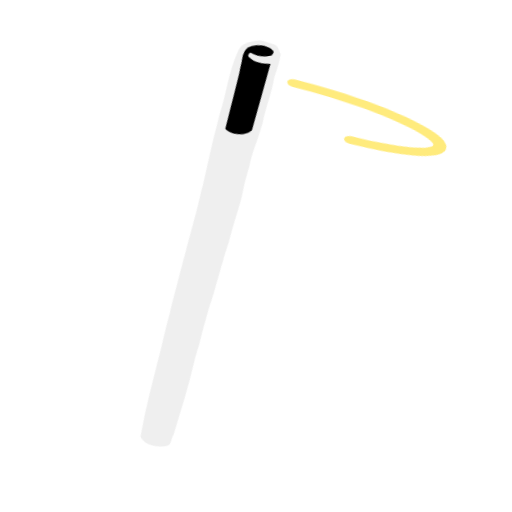
t = 0.00 s
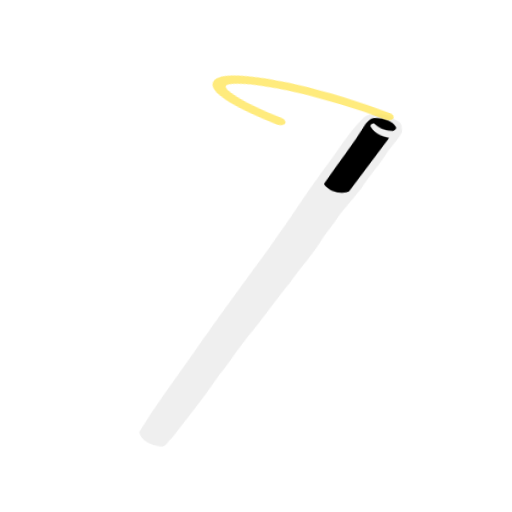
t = 0.34 s
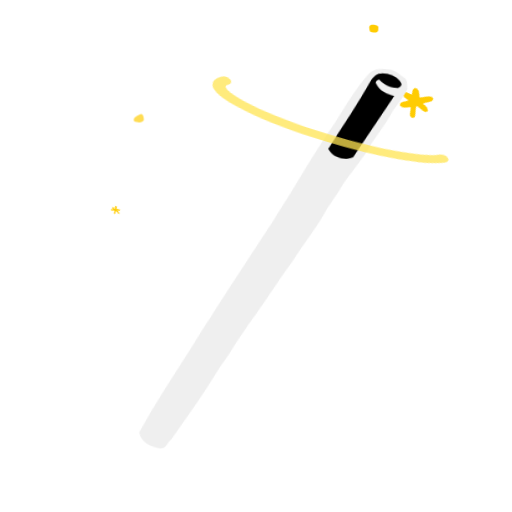
t = 0.66 s
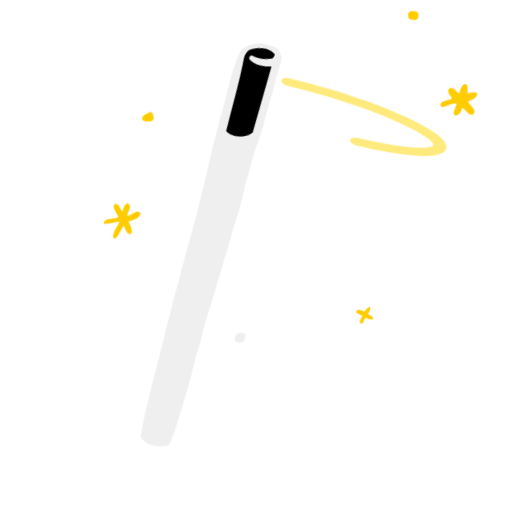
t = 1.02 s
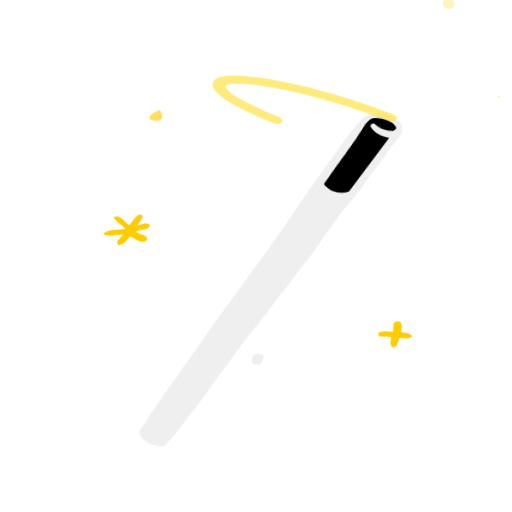
t = 1.34 s
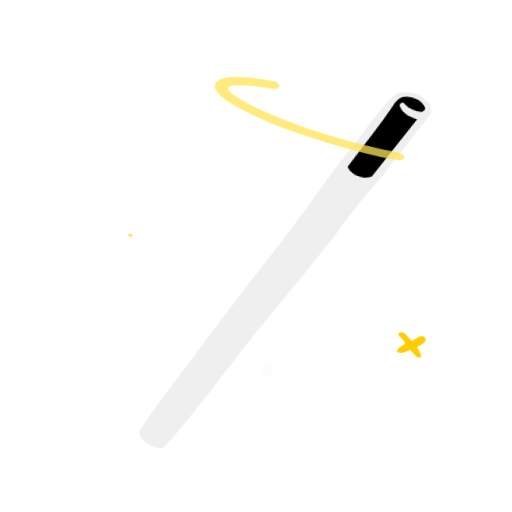
t = 1.58 s

The animated SVG that drew these frames (rendered in a browser with its animation timeline set to each time). Animation: 20 CSS @keyframes rules; one cycle of 2.00 s, repeats indefinitely.

<svg xmlns="http://www.w3.org/2000/svg" xmlns:xlink="http://www.w3.org/1999/xlink" id="wand-4" viewBox="280 200 250 250" shape-rendering="geometricPrecision" text-rendering="geometricPrecision" width="100%" height="100%">
<style>
<![CDATA[#wand-4-g2_to {animation: wand-4-g2_to__to 2000ms linear infinite normal forwards}@keyframes wand-4-g2_to__to { 0% {transform: translate(45.617000px,35.245611px);animation-timing-function: cubic-bezier(0.420000,0,0.580000,1)} 100% {transform: translate(69.561303px,35.245611px)} }#wand-4-g2_ts {animation: wand-4-g2_ts__ts 2000ms linear infinite normal forwards}@keyframes wand-4-g2_ts__ts { 0% {transform: scale(0.800000,0.800000);animation-timing-function: cubic-bezier(0.420000,0,0.580000,1)} 100% {transform: scale(1.200000,1.200000)} }#wand-4-path1 {animation: wand-4-path1_c_o 2000ms linear infinite normal forwards}@keyframes wand-4-path1_c_o { 0% {opacity: 0} 16.500000% {opacity: 0} 27.500000% {opacity: 1} 53.500000% {opacity: 1} 65.500000% {opacity: 0} 100% {opacity: 0} }#wand-4-path2 {animation: wand-4-path2_c_o 2000ms linear infinite normal forwards}@keyframes wand-4-path2_c_o { 0% {opacity: 0} 32% {opacity: 0} 43% {opacity: 1} 69% {opacity: 1} 81% {opacity: 0} 100% {opacity: 0} }#wand-4-star_tr {animation: wand-4-star_tr__tr 2000ms linear infinite normal forwards}@keyframes wand-4-star_tr__tr { 0% {transform: translate(83.499401px,107.775513px) rotate(0deg)} 8.500000% {transform: translate(83.499401px,107.775513px) rotate(0deg)} 92.500000% {transform: translate(83.499401px,107.775513px) rotate(360deg)} 100% {transform: translate(83.499401px,107.775513px) rotate(360deg)} }#wand-4-star_ts {animation: wand-4-star_ts__ts 2000ms linear infinite normal forwards}@keyframes wand-4-star_ts__ts { 0% {transform: scale(0,0)} 41% {transform: scale(0,0)} 55.500000% {transform: scale(1,1)} 88% {transform: scale(1,1)} 99.500000% {transform: scale(0,0)} 100% {transform: scale(0,0)} }#wand-4-star2_tr {animation: wand-4-star2_tr__tr 2000ms linear infinite normal forwards}@keyframes wand-4-star2_tr__tr { 0% {transform: translate(29.977854px,-10.265272px) rotate(0deg)} 100% {transform: translate(29.977854px,-10.265272px) rotate(360deg)} }#wand-4-star2_ts {animation: wand-4-star2_ts__ts 2000ms linear infinite normal forwards}@keyframes wand-4-star2_ts__ts { 0% {transform: scale(0,0)} 15% {transform: scale(1,1)} 43.500000% {transform: scale(1,1)} 60% {transform: scale(0,0)} 100% {transform: scale(0,0)} }#wand-4-path5 {animation: wand-4-path5_c_o 2000ms linear infinite normal forwards}@keyframes wand-4-path5_c_o { 0% {opacity: 0} 21% {opacity: 0} 32% {opacity: 1} 58% {opacity: 1} 70% {opacity: 0} 100% {opacity: 0} }#wand-4-star3_tr {animation: wand-4-star3_tr__tr 2000ms linear infinite normal forwards}@keyframes wand-4-star3_tr__tr { 0% {transform: translate(108.943573px,40.321768px) rotate(0deg)} 100% {transform: translate(108.943573px,40.321768px) rotate(360deg)} }#wand-4-star3_ts {animation: wand-4-star3_ts__ts 2000ms linear infinite normal forwards}@keyframes wand-4-star3_ts__ts { 0% {transform: scale(0,0)} 18.500000% {transform: scale(0,0)} 29.500000% {transform: scale(1,1)} 56.500000% {transform: scale(1,1)} 67.500000% {transform: scale(0,0)} 100% {transform: scale(0,0)} }#wand-4-path7 {animation: wand-4-path7_c_o 2000ms linear infinite normal forwards}@keyframes wand-4-path7_c_o { 0% {opacity: 0} 25.500000% {opacity: 0} 36.500000% {opacity: 1} 62.500000% {opacity: 1} 74.500000% {opacity: 0} 100% {opacity: 0} }#wand-4-star4_tr {animation: wand-4-star4_tr__tr 2000ms linear infinite normal forwards}@keyframes wand-4-star4_tr__tr { 0% {transform: translate(17.944385px,78.248875px) rotate(0deg)} 100% {transform: translate(17.944385px,78.248875px) rotate(360deg)} }#wand-4-star4_ts {animation: wand-4-star4_ts__ts 2000ms linear infinite normal forwards}@keyframes wand-4-star4_ts__ts { 0% {transform: scale(0,0)} 29.500000% {transform: scale(0,0)} 42% {transform: scale(1,1)} 67.500000% {transform: scale(1,1)} 80% {transform: scale(0,0)} 100% {transform: scale(0,0)} }#wand-4-wand_tr {animation: wand-4-wand_tr__tr 2000ms linear infinite normal forwards}@keyframes wand-4-wand_tr__tr { 0% {transform: translate(21.652274px,130.334346px) rotate(-11.368462deg);animation-timing-function: cubic-bezier(0.420000,0,0.580000,1)} 25% {transform: translate(21.652274px,130.334346px) rotate(10.778259deg);animation-timing-function: cubic-bezier(0.420000,0,0.580000,1)} 50% {transform: translate(21.652274px,130.334346px) rotate(-11.368462deg);animation-timing-function: cubic-bezier(0.420000,0,0.580000,1)} 75% {transform: translate(21.652274px,130.334346px) rotate(10.778259deg);animation-timing-function: cubic-bezier(0.420000,0,0.580000,1)} 100% {transform: translate(21.652274px,130.334346px) rotate(-11.368462deg)} }#wand-4-wand_ts {animation: wand-4-wand_ts__ts 2000ms linear infinite normal forwards}@keyframes wand-4-wand_ts__ts { 0% {transform: scale(1,1)} 12.500000% {transform: scale(1,0.893480);animation-timing-function: cubic-bezier(0.305000,0,1,1)} 25% {transform: scale(1,1);animation-timing-function: cubic-bezier(0.305000,0,1,1)} 36% {transform: scale(1,1.064975)} 50% {transform: scale(1,1)} 62.500000% {transform: scale(1,0.893480);animation-timing-function: cubic-bezier(0.305000,0,1,1)} 75% {transform: scale(1,1);animation-timing-function: cubic-bezier(0.305000,0,1,1)} 86% {transform: scale(1,1.064975)} 100% {transform: scale(1,1)} }#wand-4-spiral {animation: wand-4-spiral_s_do 2000ms linear infinite normal forwards}@keyframes wand-4-spiral_s_do { 0% {stroke-dashoffset: -229.100000} 100% {stroke-dashoffset: 230} }#wand-4-spin_to {animation: wand-4-spin_to__to 2000ms linear infinite normal forwards}@keyframes wand-4-spin_to__to { 0% {transform: translate(60.674093px,27.781640px);animation-timing-function: cubic-bezier(0.420000,0,0.580000,1)} 25% {transform: translate(64.435317px,30.684733px);animation-timing-function: cubic-bezier(0.420000,0,0.580000,1)} 50% {transform: translate(60.674093px,27.781640px);animation-timing-function: cubic-bezier(0.420000,0,0.580000,1)} 75% {transform: translate(64.435317px,30.684733px);animation-timing-function: cubic-bezier(0.420000,0,0.580000,1)} 100% {transform: translate(60.674093px,27.781640px)} }#wand-4-spin {animation: wand-4-spin_s_do 2000ms linear infinite normal forwards}@keyframes wand-4-spin_s_do { 0% {stroke-dashoffset: 55} 100% {stroke-dashoffset: -104} }#wand-4-circle {animation: wand-4-circle_s_do 2000ms linear infinite normal forwards}@keyframes wand-4-circle_s_do { 0% {stroke-dashoffset: 29} 25% {stroke-dashoffset: 16} 36% {stroke-dashoffset: 9} 100% {stroke-dashoffset: -31} }]]>
</style>
<g id="wand-4-g1" transform="matrix(1.79583426079734 0 0 1.55111212861651 317.69405537794023 208.31790328987262)">
<g id="wand-4-g2_to" transform="translate(45.617000,35.245611)">
<g id="wand-4-g2_ts" transform="scale(0.800000,0.800000)">
<g id="wand-4-g2" transform="translate(-63.443981,-49.500313)">
<g id="wand-4-g3">
<path id="wand-4-path1" d="M65.533700,0.167727C66.204400,-0.242364,66.908600,0.463855,67.637900,0.274463C69.427200,1.736640,66.643500,4.279030,65.320100,2.766450C65.059900,1.986530,65.063300,0.864487,65.533700,0.167727Z" transform="matrix(1 0 0 1 2.61245419044810 -17.43604729429031)" opacity="0" fill="#efefef" stroke="none" stroke-width="1"/>
</g>
<g id="wand-4-g4">
<path id="wand-4-path2" d="M49.374800,105.909000C50.018600,105.684000,50.740100,105.813000,51.280200,106.245000C51.495600,107.449000,50.775900,109.174000,49.441500,108.897000C47.846800,108.891000,48.239900,106.333000,49.374800,105.909000Z" transform="matrix(1 0 0 1 0 7.47259169755300)" opacity="0" fill="#efefef" stroke="none" stroke-width="1"/>
</g>
<g id="wand-4-star_tr" transform="translate(83.499401,107.775513) rotate(0)">
<g id="wand-4-star_ts" transform="scale(0,0)">
<g id="wand-4-star" transform="translate(-83.499401,-107.775513)">
<path id="wand-4-path3" d="M58.007800,99.124100C58.318000,98.717200,59.039900,98.889200,59.148000,99.431700C59.370100,100.591000,58.488000,101.507000,58.266200,102.587000C59.099300,103.235000,61.228700,103.191000,60.628800,104.806000C59.701300,105.861000,58.429600,104.871000,57.456600,104.469000C56.936100,105.308000,56.514600,106.339000,55.555300,106.688000C54.708800,105.733000,55.779400,104.462000,56.052600,103.461000C55.256100,102.867000,53.682900,102.393000,54.078700,101.022000C55.073200,100.706000,56.031400,101.129000,56.856800,101.695000C57.475300,100.972000,57.655600,99.994800,58.007800,99.124100Z" transform="matrix(1 0 0 1 26.12454190448111 4.98172779836867)" fill="#FFCC02" stroke="none" stroke-width="1"/>
</g>
</g>
</g>
<g id="wand-4-star2_tr" transform="translate(29.977854,-10.265272) rotate(0)">
<g id="wand-4-star2_ts" transform="scale(0,0)">
<g id="wand-4-star2" transform="translate(-29.977854,10.265272)">
<path id="wand-4-path4" d="M58.696300,4.596180C60.655500,4.460910,60.013800,7.483360,59.894500,8.830450C61.026800,9.259100,62.729600,8.314350,63.310200,9.859630C62.512400,10.888100,61.068500,10.648300,59.959500,10.807800C59.665300,11.916500,59.877100,13.098000,59.564600,14.203300C59.412600,14.813200,58.616200,14.915200,58.302400,14.402900C57.591700,13.438700,58.141900,12.156000,57.898500,11.059800C57.090200,10.073800,54.570300,11.122200,54.119500,9.597720C55.190100,8.475250,56.770800,8.884890,58.105400,8.758040C58.411600,7.441830,57.701500,5.516530,58.696300,4.596180Z" transform="matrix(1 0 0 1 -28.73699609492923 -19.92691119347464)" fill="#FFCC02" stroke="none" stroke-width="1"/>
</g>
</g>
</g>
<g id="wand-4-g5">
<path id="wand-4-path5" d="M95.947200,22.645900C96.831700,22.426500,98.422300,22.720200,98.005000,24.058500C98.283000,25.698900,96.395800,25.515400,95.518200,24.987000C95.274300,24.202900,94.934100,22.968400,95.947200,22.645900Z" transform="matrix(1 0 0 1 0 -9.96345559673732)" opacity="0" fill="#FFCC02" stroke="none" stroke-width="1"/>
</g>
<g id="wand-4-star3_tr" transform="translate(108.943573,40.321768) rotate(0)">
<g id="wand-4-star3_ts" transform="scale(0,0)">
<g id="wand-4-star3" transform="translate(-108.943573,-40.321768)">
<path id="wand-4-path6" d="M88.342600,32.882800C90.214100,32.758300,88.307300,35.943000,88.702100,36.689500C89.901600,36.457400,90.932800,35.692300,92.084000,35.311700C92.741700,35.034800,93.138500,35.987000,92.766000,36.500000C92.027600,37.437100,90.769100,37.404000,89.872700,38.083600C90.324000,39.048200,91.487700,39.842500,90.918800,41.084600C89.832300,42.151900,88.947200,40.290400,88.081500,39.752600C87.792400,40.799600,87.708000,42.034300,86.868100,42.781000C85.492700,42.846500,85.925000,40.835000,85.760200,39.876200C84.935000,40.105700,84.017400,40.744800,83.215900,40.108400C82.907200,38.637500,84.576200,37.978600,85.507300,37.342700C84.992100,36.122400,83.361000,35.259600,83.599000,33.828800C84.824200,32.240300,85.872100,34.852500,86.967500,35.336400C87.158400,34.379000,87.462800,33.350100,88.342600,32.882800Z" transform="matrix(1 0 0 1 20.89963352358491 2.49086389918433)" fill="#FFCC02" stroke="none" stroke-width="1"/>
</g>
</g>
</g>
<g id="wand-4-g6">
<path id="wand-4-path7" d="M25.199700,49.339000C26.274700,48.518900,26.444300,50.468900,26.500700,51.239400C26.078200,52.540400,24.380800,52.222000,23.492000,51.737700C23.030900,50.287100,24.382900,49.982600,25.199700,49.339000Z" transform="matrix(1 0 0 1 0 -4.98172779836867)" opacity="0" fill="#FFCC02" stroke="none" stroke-width="1"/>
</g>
<g id="wand-4-star4_tr" transform="translate(17.944385,78.248875) rotate(0)">
<g id="wand-4-star4_ts" transform="scale(0,0)">
<g id="wand-4-star4" transform="translate(-17.944385,-78.248875)">
<path id="wand-4-path8" d="M27.126600,70.343900C27.373900,70.055600,27.965900,70.209100,27.910900,70.655000C28.038200,72.427100,26.904600,73.871200,26.431100,75.484400C27.876400,75.394900,29.208200,74.331500,30.658300,74.638500C30.799700,76.651600,27.634300,76.117000,26.879600,76.959200C27.346100,78.142500,28.406200,79.291200,28.282200,80.591000C27.103500,81.768000,26.565200,79.352600,25.856700,78.638800C25.472600,79.555000,25.671500,81.067900,24.505600,81.318900C23.036100,80.386700,24.559800,78.695500,24.467000,77.370900C23.288600,77.544600,21.835500,80.096200,20.900600,78.269500C21.128900,76.650000,22.864300,76.192300,24.043900,75.592600C23.438500,74.484600,22.807400,73.239200,23.029600,71.901800C24.429300,71.158700,24.597200,73.393500,25.297500,74.183700C25.978600,72.949200,26.259400,71.433600,27.126600,70.343900Z" transform="matrix(1 0 0 1 -7.83736257134434 2.49086389918433)" fill="#FFCC02" stroke="none" stroke-width="1"/>
</g>
</g>
</g>
</g>
</g>
</g>
<g id="wand-4-wand_tr" transform="translate(21.652274,130.334346) rotate(-11.368462)">
<g id="wand-4-wand_ts" transform="scale(1,1)">
<g id="wand-4-wand" transform="translate(-23.398504,-130.821750)">
<path id="wand-4-square" d="M48.430218,2.882732C61.197569,-39.318487,106.426876,-5.651931,106.785817,-0.017386L40.998951,105.608582L-10.188483,89.767350L48.430218,2.882732Z" transform="matrix(0.17873892229795 -0.00033343313338 0.00044320134164 0.23758085875598 60.15568597703257 20.83828989575937)" fill="##2C2C2F" stroke="none" stroke-width="1"/>
<path id="wand-4-path9" d="M59.580100,36.890300C62.868900,30.553700,64.949300,23.445500,68.905700,17.513700C70.094600,15.715400,72.316900,15.649200,74.162000,15.699500C75.858700,15.633900,77.102800,17.023900,78.552900,17.729700C79.733400,18.408300,79.514900,19.914400,79.821100,21.090300C79.059800,23.520100,77.806100,25.729100,76.658900,27.967800C75.022600,32.656300,72.425400,36.879400,70.702600,41.502000L69.723700,43.423900C67.922900,47.148600,66.140200,49.891700,64.625600,53.780600L62.081200,59.221100C59.987400,65.124700,56.808100,70.577000,54.323300,76.348600C51.992100,80.678100,47.009600,91.976500,44.624500,96.281200C43.341700,99.170100,42.500000,100.719000,41.055700,104.143000C39.668400,107.433000,38.500000,109.419000,37.762300,111.228000C34.741000,118.635000,31.078600,125.707000,27.634900,132.867000C26.655500,133.802000,26.582600,135.885000,25.034600,135.962000C22.474700,135.884000,19.316700,134.691000,18.683600,131.692000C21.965500,122.662000,25.976500,113.948000,29.799600,105.176000C31.299300,101.826000,32.590100,98.333800,34.228800,95.038100C38.196500,85.828300,48,64.218800,48,64.218800C48,64.218800,50.084800,59.186800,50.993700,57.239400C52.493300,53.738700,55.512200,46.179200,56.924200,42.959600C57.475600,41.702300,58.024400,40.450800,58.587000,39.220300L59.580100,36.890300ZM60.390300,41.275200C63.470700,34.032200,66.934800,26.928300,69.673900,19.471400L69.678200,19.463500C70.198600,18.508300,70.805200,17.394900,71.916900,17.208900C74.099200,16.813800,76.670500,17.392900,77.915200,19.518700C78.329000,20.152100,77.731500,20.768700,77.255600,21.086200C75.339200,21.238300,73.334000,20.526700,71.947400,19.090500C71.338200,19.012900,70.751000,19.852900,71.205100,20.408900C72.264500,22.422100,74.495900,23.255600,76.482500,23.572500C73.471100,30.065500,70.432400,36.601900,67.400300,43.094000C65.127700,44.555100,61.796100,43.641200,60.390300,41.275200Z" clip-rule="evenodd" fill="#efefef" fill-rule="evenodd" stroke="none" stroke-width="1"/>
<path id="wand-4-spiral" display="none" d="M29.288530,97.792676C35.693687,122.496596,61.090917,128.798881,74.836312,112.029340C85.867415,98.571440,83.376521,83.618218,80.173943,75.362843C76.971364,67.107368,69.498681,55.705536,58.111736,53.929891C46.794678,52.165012,46.002787,63.188129,53.129947,67.886232C61.670156,73.515622,78.457064,76.713581,89.183068,68.366791C104.094234,53.089486,93.900721,37.841811,89.546573,35.940011" transform="matrix(0.68540327077251 0.85234051713782 0.74001518847022 -0.59507769535825 -38.47682647878908 40.28558380859609)" fill="none" stroke="rgba(255,228,82,.75)" stroke-width="3"  stroke-linecap="round" stroke-linejoin="round" stroke-dashoffset="-229.100000" stroke-dasharray="229.100000"/>
</g>
</g>
</g>
<g id="wand-4-spin_to" transform="translate(60.674093,27.781640)">
<path id="wand-4-spin" d="M-13.176594,2.168101C-13.176594,-0.672845,-5.060873,-2.975886,4.950375,-2.975886C14.961623,-2.975886,23.077344,-0.672845,23.077344,2.168101C23.077344,5.009047,14.961623,7.312088,4.950375,7.312088C-5.060873,7.312088,-13.176594,5.009047,-13.176594,2.168101Z" transform="rotate(19.407281) scale(1.837494,-1.198138) translate(-1.258908,-2.075953)" fill="#510B13" fill-opacity="0" stroke="rgba(255,228,82,.75)"  stroke-width="2" stroke-linecap="round" stroke-linejoin="round" stroke-dashoffset="55" stroke-dasharray="40"/>
</g>
</g>
<path id="wand-4-circle" display="none" d="M-4.299192,1.799661C-4.299192,0.419209,-1.093020,-0.699869,2.861993,-0.699869C6.817007,-0.699869,10.023179,0.419209,10.023179,1.799661C10.023179,3.180114,6.817007,4.299192,2.861993,4.299192C-1.093020,4.299192,-4.299192,3.180114,-4.299192,1.799661Z" transform="matrix(1.73308807806154 0.61056421521468 0.39811844682625 -1.13006022406399 53.02215527885556 55.14634290432929)" fill="#510B13" fill-opacity="1" stroke="rgba(255,228,82,.75)"  stroke-width="1" stroke-linecap="round" stroke-linejoin="round" stroke-dashoffset="29" stroke-dasharray="30"/>
</svg>